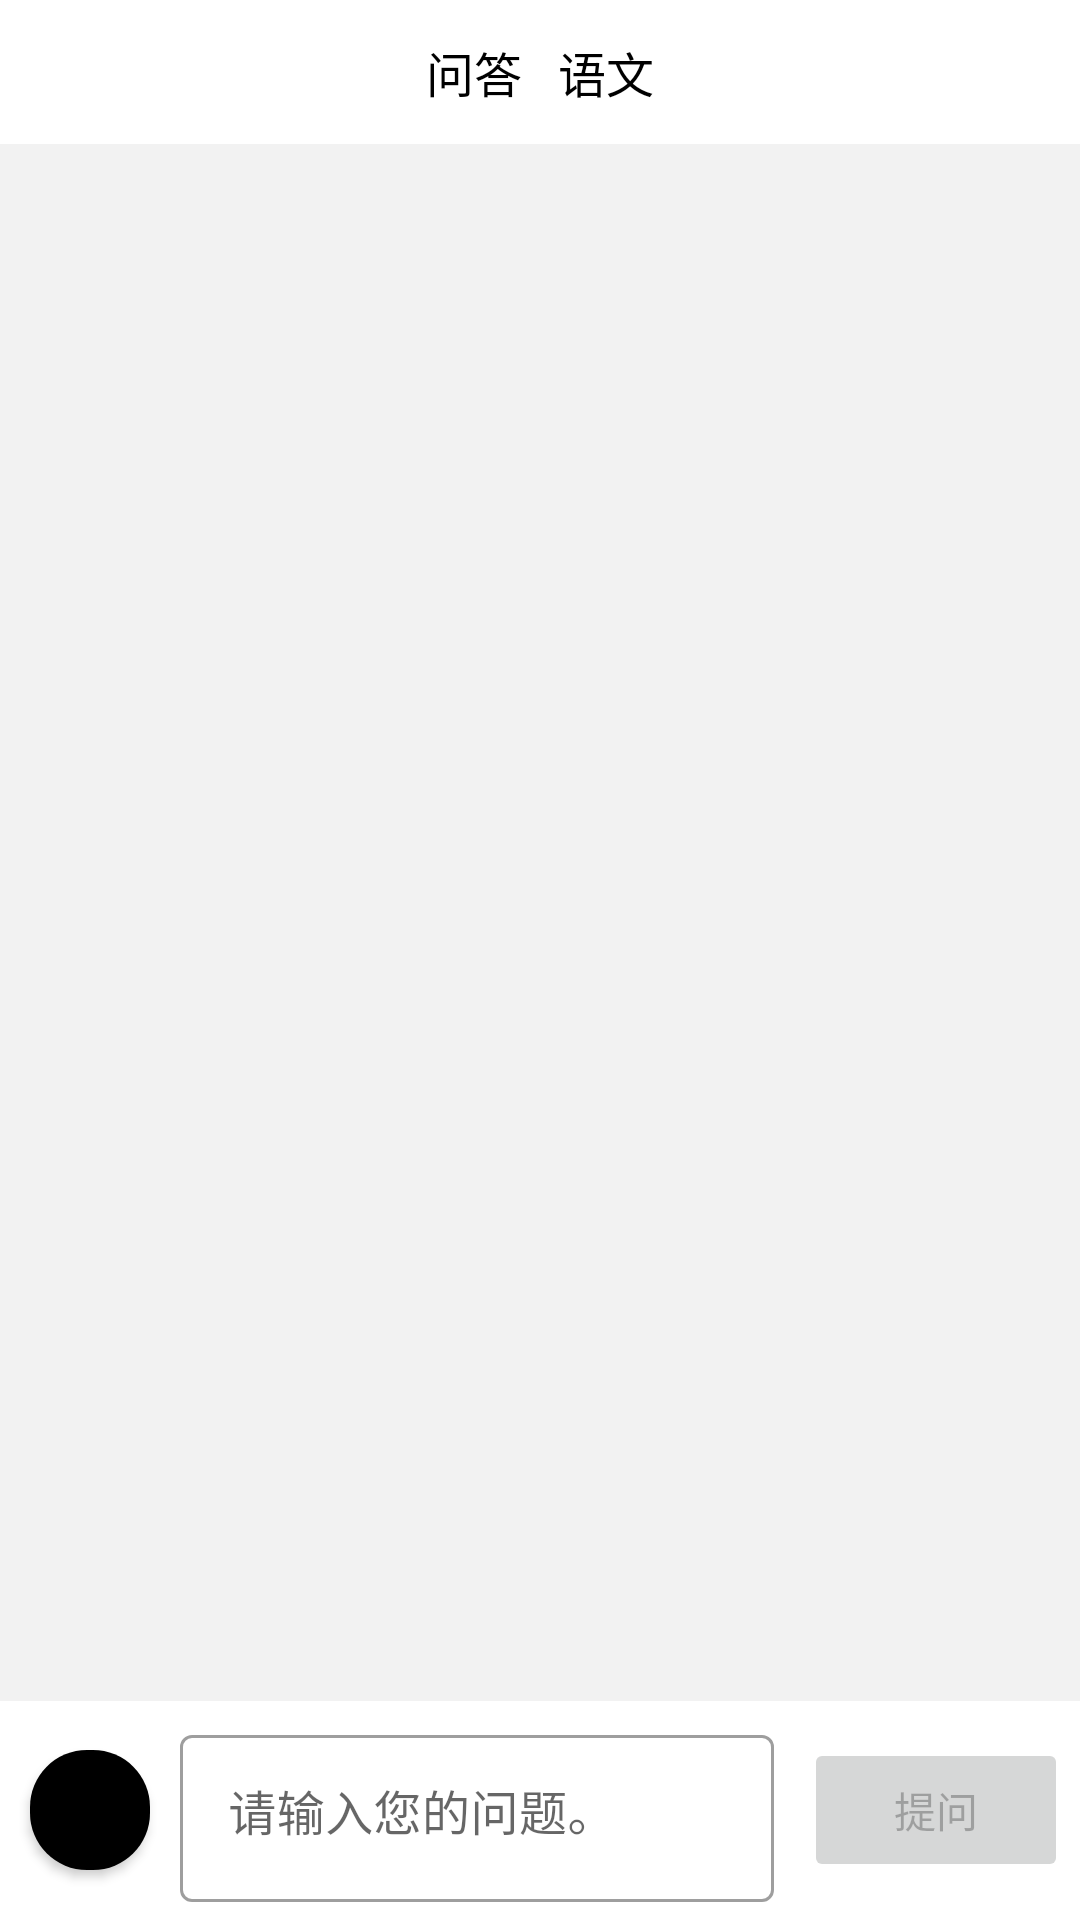

Here is an Android app screen rendered from its layout file. Give the layout XML and the strings, colors and styles it references.
<!-- AndroidManifest.xml: application theme Theme.EDUKG -->
<!-- res/layout/fragment_qa.xml -->
<?xml version="1.0" encoding="utf-8"?>
<androidx.constraintlayout.widget.ConstraintLayout
        xmlns:android="http://schemas.android.com/apk/res/android"
        xmlns:app="http://schemas.android.com/apk/res-auto"
        xmlns:tools="http://schemas.android.com/tools"
        android:layout_width="match_parent"
        android:layout_height="match_parent"
        tools:context=".ui.QaFragment">

    <androidx.constraintlayout.widget.ConstraintLayout
            android:layout_width="match_parent"
            android:layout_height="wrap_content"
            android:orientation="horizontal"
            android:id="@+id/qa_header"
            android:padding="4dp"
            app:layout_constraintTop_toTopOf="parent">

        <Button
                android:id="@+id/qa_return_icon"
                android:layout_width="40dp"
                android:layout_height="40dp"
                android:insetLeft="0dp"
                android:insetTop="0dp"
                android:insetRight="0dp"
                android:insetBottom="0dp"
                app:layout_constraintLeft_toLeftOf="parent"
                app:layout_constraintTop_toTopOf="parent"
                app:layout_constraintBottom_toBottomOf="parent"
                app:icon="@drawable/ic_navigate_before"
                app:iconPadding="0dp"
                app:iconGravity="textStart"
                style="@style/Widget.MaterialComponents.Button.TextButton.Icon"/>

        <LinearLayout
                android:layout_width="wrap_content"
                android:layout_height="wrap_content"
                app:layout_constraintTop_toTopOf="parent"
                app:layout_constraintBottom_toBottomOf="parent"
                app:layout_constraintLeft_toLeftOf="parent"
                app:layout_constraintRight_toRightOf="parent">

            <TextView
                    android:layout_width="wrap_content"
                    android:layout_height="wrap_content"
                    android:padding="6dp"
                    android:text="@string/qa"
                    android:textColor="@color/black"
                    android:textSize="16sp"/>

            <TextView
                    android:id="@+id/qa_subject_text"
                    android:layout_width="wrap_content"
                    android:layout_height="wrap_content"
                    android:padding="6dp"
                    android:text="@string/chinese"
                    android:textColor="@color/black"
                    android:textSize="16sp"
                    app:drawableRightCompat="@drawable/ic_expand_more"/>
        </LinearLayout>
    </androidx.constraintlayout.widget.ConstraintLayout>

    <androidx.recyclerview.widget.RecyclerView
            android:id="@+id/qa_recycler_view"
            android:layout_width="match_parent"
            android:layout_height="0dp"
            app:layout_constraintTop_toBottomOf="@id/qa_header"
            app:layout_constraintBottom_toTopOf="@id/qa_fast_link"
            android:background="@color/light_grey"/>

    <TextView
            android:id="@+id/qa_fast_link"
            android:layout_width="match_parent"
            android:layout_height="wrap_content"
            android:textSize="16sp"
            android:lineSpacingMultiplier="1.2"
            android:padding="10dp"
            app:layout_constraintBottom_toTopOf="@id/qa_bottom"
            android:visibility="gone"/>

    <LinearLayout
            android:id="@+id/qa_bottom"
            android:layout_width="match_parent"
            android:layout_height="wrap_content"
            app:layout_constraintBottom_toBottomOf="parent"
            android:orientation="horizontal"
            android:gravity="center">

        <com.google.android.material.button.MaterialButton
                android:id="@+id/qa_mic_button"
                android:layout_width="40dp"
                android:layout_height="40dp"
                android:insetLeft="0dp"
                android:insetTop="0dp"
                android:insetRight="0dp"
                android:insetBottom="0dp"
                android:layout_marginStart="10dp"
                android:layout_marginEnd="4dp"
                app:cornerRadius="19dp"
                app:icon="@drawable/ic_mic"
                app:iconPadding="0dp"
                app:iconGravity="textStart"/>

        <com.google.android.material.textfield.TextInputLayout
                style="@style/Widget.MaterialComponents.TextInputLayout.OutlinedBox"
                android:layout_width="0dp"
                android:layout_height="wrap_content"
                android:layout_weight="1"
                android:layout_margin="6dp"
                android:id="@+id/qa_question_field"
                android:hint="@string/qa_hint">

            <com.google.android.material.textfield.TextInputEditText
                    android:id="@+id/qa_question_input"
                    android:layout_width="match_parent"
                    android:layout_height="match_parent"
                    android:inputType="text"
                    android:gravity="top"/>
        </com.google.android.material.textfield.TextInputLayout>

        <Button
                android:id="@+id/qa_submit_button"
                android:layout_width="wrap_content"
                android:layout_height="wrap_content"
                android:layout_margin="4dp"
                android:text="@string/qa_submit"
                android:enabled="false"/>
    </LinearLayout>


</androidx.constraintlayout.widget.ConstraintLayout>
<!-- resources referenced by this layout -->
<resources>
  <color name="black">#FF000000</color>
  <color name="light_grey">#22A0A0A0</color>
  <string name="chinese">语文</string>
  <string name="qa">问答</string>
  <string name="qa_hint">请输入您的问题。</string>
  <string name="qa_submit">提问</string>
  <style name="Theme.EDUKG" parent="Theme.MaterialComponents.DayNight.DarkActionBar">
          
          <item name="colorPrimary">@color/black</item>
          <item name="colorPrimaryVariant">@color/grey</item>
          <item name="colorOnPrimary">@color/white</item>
          
          <item name="colorSecondary">@color/grey</item>
          <item name="colorSecondaryVariant">@color/light_grey</item>
          <item name="colorOnSecondary">@color/white</item>
          
          <item name="android:statusBarColor" tools:targetApi="l">?attr/colorPrimaryVariant</item>
          
          <item name="windowActionBar">false</item>
          <item name="windowNoTitle">true</item>
      </style>
  <color name="grey">#FFA0A0A0</color>
  <color name="white">#FFFFFFFF</color>
</resources>
